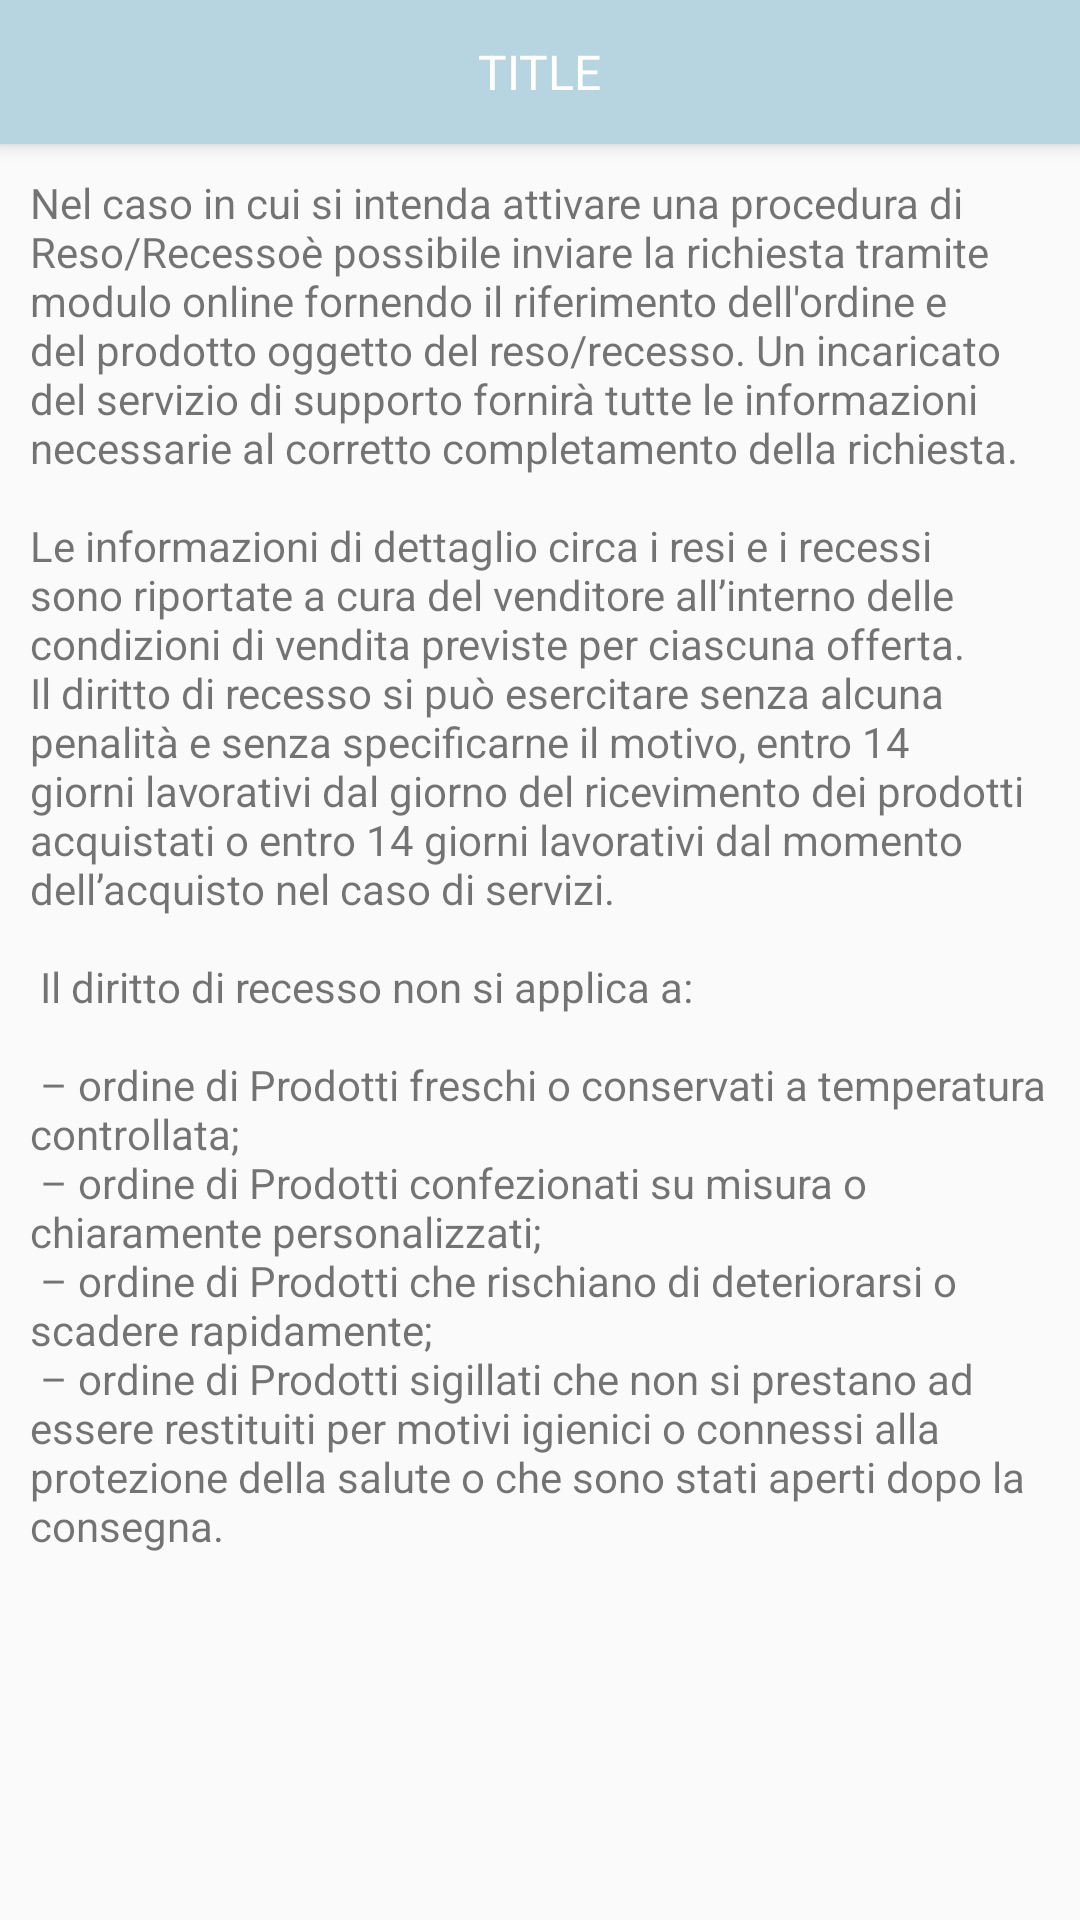

The Android layout XML behind this screen, and the referenced resources:
<!-- AndroidManifest.xml: application theme AppTheme -->
<!-- res/layout/activity_static_page.xml -->
<?xml version="1.0" encoding="utf-8"?>
<LinearLayout
    xmlns:android="http://schemas.android.com/apk/res/android"
    xmlns:tools="http://schemas.android.com/tools"
    xmlns:app="http://schemas.android.com/apk/res-auto"
    android:layout_width="match_parent"
    android:layout_height="match_parent"
    tools:context=".details.HowItWorksActivity"
    android:orientation="vertical">

    <include layout="@layout/toolbar"/>

    <ScrollView
        android:id="@+id/svMain"
        android:layout_width="match_parent"
        android:layout_height="match_parent"
        android:layout_weight="1">
        <LinearLayout
            android:layout_width="match_parent"
            android:layout_height="match_parent"
            android:orientation="vertical">
            <TextView
                android:id="@+id/tvContent"
                android:layout_width="match_parent"
                android:layout_height="wrap_content"
                android:text="@string/support_description_2"
                android:padding="@dimen/text_padding"
                android:textSize="@dimen/text_size"/>
        </LinearLayout>
    </ScrollView>
</LinearLayout>
<!-- res/layout/toolbar.xml (included above) -->
<LinearLayout
    xmlns:android="http://schemas.android.com/apk/res/android"
    xmlns:app="http://schemas.android.com/apk/res-auto"
    android:id="@+id/header"
    android:layout_width="match_parent"
    android:layout_height="wrap_content"
    android:elevation="@dimen/toolbar_elevation"
    android:background="?attr/colorPrimary"
    android:orientation="vertical">

    <android.support.v7.widget.Toolbar
        android:id="@+id/toolbar"
        android:layout_width="match_parent"
        android:layout_height="@dimen/toolbar_height"
        android:background="?attr/colorPrimary"
        android:minHeight="?attr/actionBarSize"
        app:popupTheme="@style/Theme.AppCompat.Light.DarkActionBar"
        app:theme="@style/Toolbar" >


        <com.facebook.share.widget.ShareButton
            android:id="@+id/share_btn"
            android:layout_height="match_parent"
            android:layout_width="wrap_content"
            android:contentDescription="@string/share"
            android:layout_gravity="right"
            android:visibility="invisible"
            android:layout_marginTop="5dp"
            android:layout_marginRight="5dp"
            android:layout_marginBottom="5dp"/>

        <TextView
            android:id="@+id/tvToolbarTitle"
            android:layout_width="wrap_content"
            android:layout_height="wrap_content"
            android:text="Title"
            android:textSize="16sp"
            android:textColor="@color/white"
            android:textAllCaps="true"
            android:maxLines="1"
            android:ellipsize="end"
            android:layout_gravity="center"
            android:visibility="visible" />


    </android.support.v7.widget.Toolbar>

</LinearLayout>
<!-- resources referenced by this layout -->
<resources>
  <color name="white">#ffffff</color>
  <dimen name="text_padding">10dp</dimen>
  <dimen name="text_size">14sp</dimen>
  <dimen name="toolbar_elevation">4dp</dimen>
  <dimen name="toolbar_height">48dp</dimen>
  <string name="share">Share</string>
  <string name="support_description_2">Nel caso in cui si intenda attivare una procedura di "Reso/Recesso" è possibile inviare
          la richiesta tramite modulo online fornendo il riferimento dell\'ordine e del prodotto oggetto del reso/recesso.
          Un incaricato del servizio di supporto fornirà tutte le informazioni necessarie al corretto completamento della richiesta.\n
          \nLe informazioni di dettaglio circa i resi e i recessi sono riportate a cura del venditore all’interno delle condizioni di
          vendita previste per ciascuna offerta. Il diritto di recesso si può esercitare senza alcuna penalità e senza specificarne il motivo,
          entro 14 giorni lavorativi dal giorno del ricevimento dei prodotti acquistati o entro 14 giorni lavorativi dal momento dell’acquisto
          nel caso di servizi.\n
          \n
          Il diritto di recesso non si applica a:\n\n
          – ordine di Prodotti freschi o conservati a temperatura controllata;\n
          – ordine di Prodotti confezionati su misura o chiaramente personalizzati;\n
          – ordine di Prodotti che rischiano di deteriorarsi o scadere rapidamente;\n
          – ordine di Prodotti sigillati che non si prestano ad essere restituiti per motivi igienici o connessi alla protezione della
          salute o che sono stati aperti dopo la consegna.</string>
  <style name="Toolbar" parent="Theme.AppCompat">
          <item name="colorPrimary">@color/primary</item>
          <item name="colorPrimaryDark">@color/primaryDark</item>
          <item name="colorAccent">@color/trentino_cyan_dark</item>
      </style>
  <style name="AppTheme" parent="Theme.AppCompat.Light.NoActionBar">
          
          <item name="colorPrimary">@color/primary</item>
          <item name="colorPrimaryDark">@color/primaryDark</item>
          <item name="colorAccent">@color/trentino_cyan_dark</item>
      </style>
  <color name="primary">@color/trentino_background</color>
  <color name="primaryDark">@color/trentino_background</color>
  <color name="trentino_cyan_dark">#13a5b9</color>
  <color name="trentino_background">#b7d5e0</color>
</resources>
